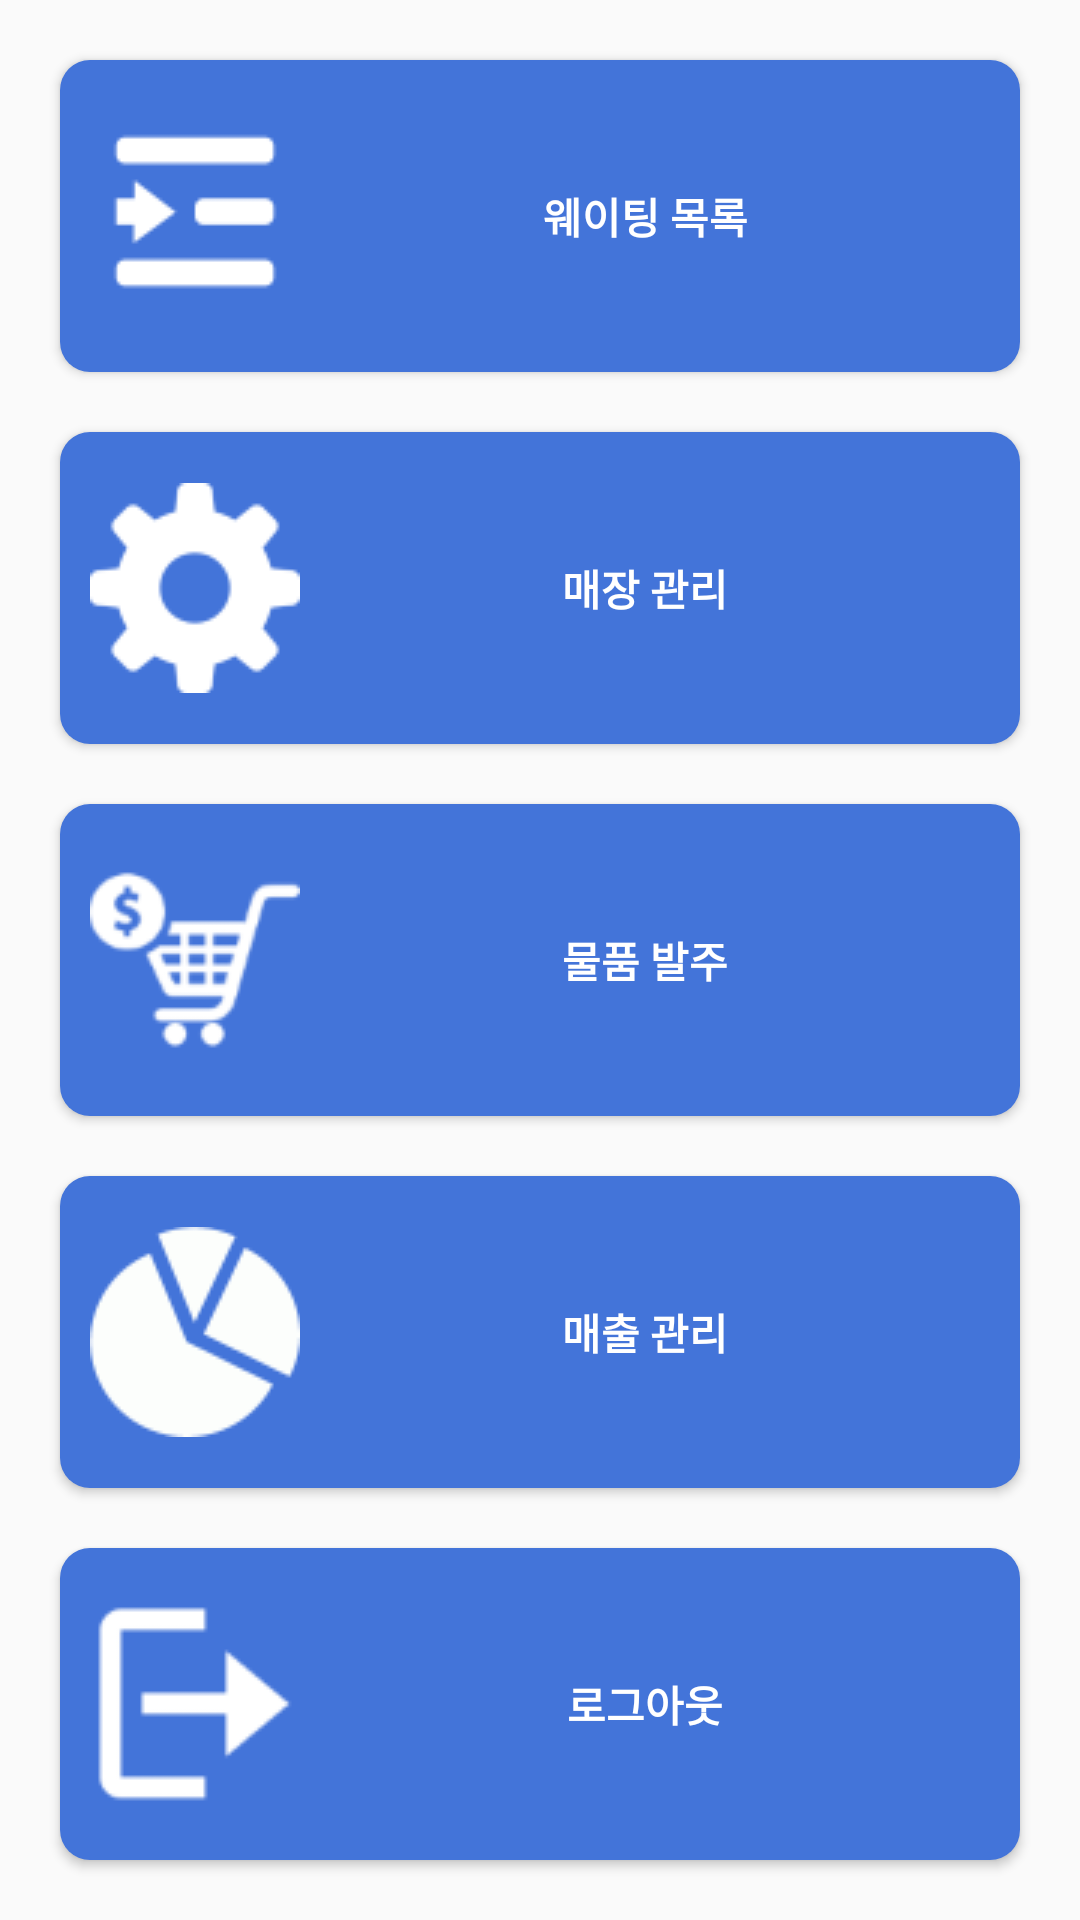

Produce the Android XML layout that renders to this screen, including the resource entries it uses.
<!-- AndroidManifest.xml: application theme Theme.Waiting -->
<!-- res/layout/activity_settings.xml -->
<?xml version="1.0" encoding="utf-8"?>
<LinearLayout
    xmlns:android="http://schemas.android.com/apk/res/android"
    xmlns:app="http://schemas.android.com/apk/res-auto"
    xmlns:tools="http://schemas.android.com/tools"
    android:layout_width="match_parent"
    android:layout_height="match_parent"
    android:orientation="vertical"
    tools:context=".Settings">


    <Button
        android:id="@+id/buttonList"
        android:layout_width="match_parent"
        android:layout_height="wrap_content"
        android:background="@drawable/blue_button"
        android:drawableLeft="@drawable/list"
        android:textColor="@color/white"
        android:layout_weight="1"
        android:layout_marginTop="20dp"
        android:layout_marginBottom="20dp"
        android:layout_marginLeft="20dp"
        android:layout_marginRight="20dp"
        android:padding="10dp"
        android:text="웨이팅 목록" />

    <Button
        android:id="@+id/buttonManage"
        android:layout_width="match_parent"
        android:layout_height="wrap_content"
        android:background="@drawable/blue_button"
        android:drawableLeft="@drawable/manage"
        android:textColor="@color/white"
        android:layout_weight="1"
        android:layout_marginBottom="20dp"
        android:layout_marginLeft="20dp"
        android:layout_marginRight="20dp"
        android:padding="10dp"
        android:text="매장 관리" />

    <Button
        android:id="@+id/buttonOrder"
        android:layout_width="match_parent"
        android:layout_height="wrap_content"
        android:background="@drawable/blue_button"
        android:drawableLeft="@drawable/order"
        android:textColor="@color/white"
        android:layout_weight="1"
        android:layout_marginBottom="20dp"
        android:layout_marginLeft="20dp"
        android:layout_marginRight="20dp"
        android:padding="10dp"
        android:text="물품 발주" />

    <Button
        android:id="@+id/buttonSale"
        android:layout_width="match_parent"
        android:layout_height="wrap_content"
        android:background="@drawable/blue_button"
        android:drawableLeft="@drawable/chart"
        android:textColor="@color/white"
        android:layout_weight="1"
        android:layout_marginBottom="20dp"
        android:layout_marginLeft="20dp"
        android:layout_marginRight="20dp"
        android:padding="10dp"
        android:text="매출 관리" />

    <Button
        android:id="@+id/buttonLogout"
        android:layout_width="match_parent"
        android:layout_height="wrap_content"
        android:background="@drawable/blue_button"
        android:drawableLeft="@drawable/logout"
        android:textColor="@color/white"
        android:layout_weight="1"
        android:layout_marginBottom="20dp"
        android:layout_marginLeft="20dp"
        android:layout_marginRight="20dp"
        android:padding="10dp"
        android:text="로그아웃" />
</LinearLayout>
<!-- resources referenced by this layout -->
<resources>
  <color name="white">#FFFFFFFF</color>
  <!-- drawable blue_button (drawable) -->
  <?xml version="1.0" encoding="utf-8"?>
  <shape xmlns:android="http://schemas.android.com/apk/res/android"
      android:shape="rectangle">
      <corners android:radius="10dp"></corners>
      <solid android:color="@color/navy"></solid>
  </shape>
  <!-- drawable chart: png bitmap (drawable, 2840 bytes) -->
  <!-- drawable list: png bitmap (drawable, 950 bytes) -->
  <!-- drawable logout: png bitmap (drawable, 1242 bytes) -->
  <!-- drawable manage: png bitmap (drawable, 2045 bytes) -->
  <!-- drawable order: png bitmap (drawable, 2999 bytes) -->
  <style name="Theme.Waiting" parent="Base.Theme.Waiting" />
  <color name="navy">#4374D9</color>
  <style name="Base.Theme.Waiting" parent="Theme.AppCompat.Light.DarkActionBar">
          
          
          <item name="colorPrimary">@color/navy</item>
          <item name="android:textColor">@color/black</item>
          <item name="android:textStyle">bold</item>
      </style>
  <color name="black">#FF000000</color>
</resources>
